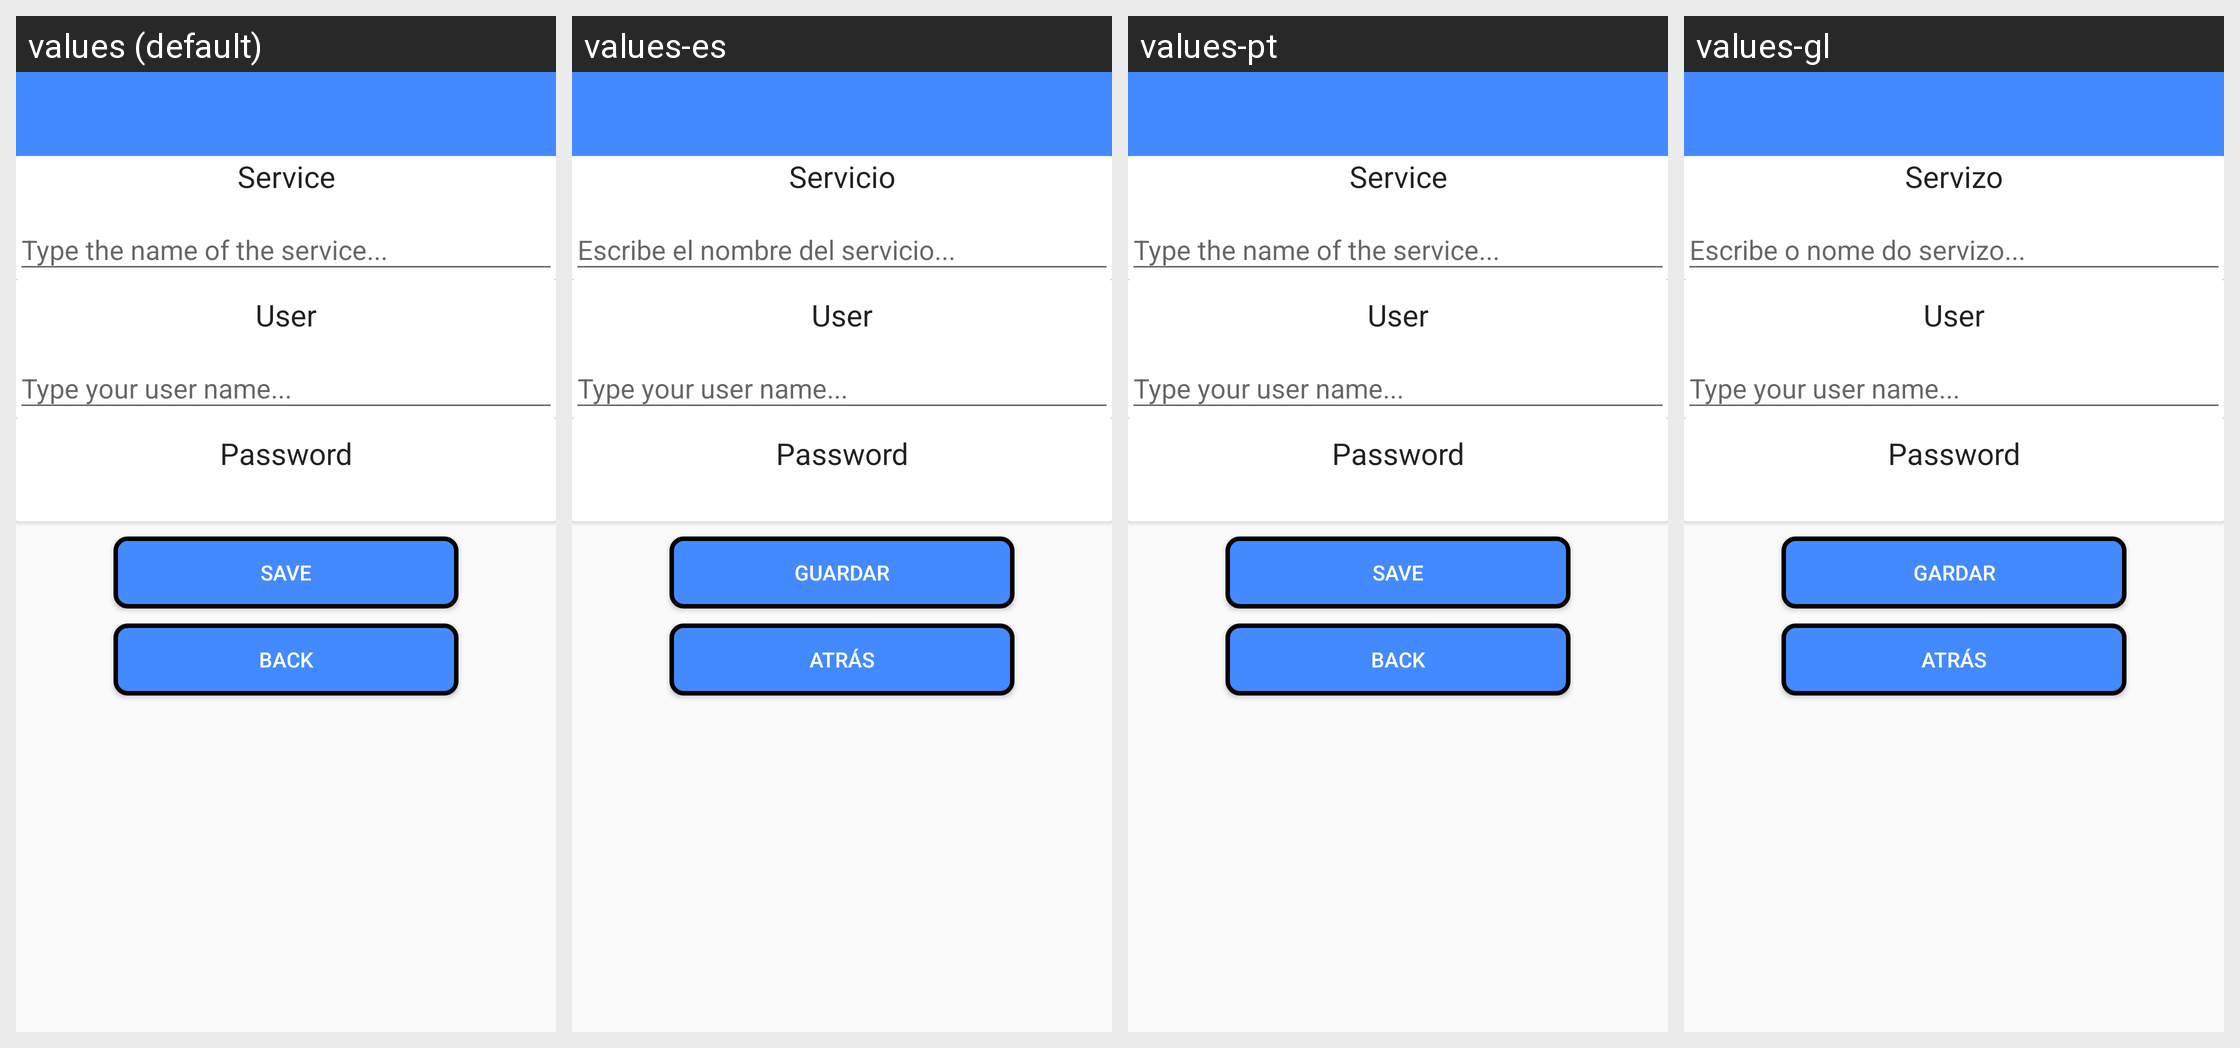

This grid shows one Android layout under several languages. Give, for every string resource on the screen, its name, the default text and each shown locale's text.
Android screen res/layout/activity_gardar__datos.xml rendered under 4 locales, left to right: values (default), values-es, values-pt, values-gl. Device: Nexus 5 (rendered at 1080×1920; each locale shown at half size, 540×960, under a caption strip naming it); theme MyMaterialTheme.
Strings drawn on this screen, with the default value and each locale's value (text and hints the layout hard-codes, and strings that could not be matched under every locale, appear in the picture but are not listed):

servicio
  values: Service
  values-es: Servicio
  values-pt: Service
  values-gl: Servizo

usuario
  values: User
  values-es: User  [not translated; the default value is used]
  values-pt: User  [not translated; the default value is used]
  values-gl: User  [not translated; the default value is used]

password
  values: Password
  values-es: Password  [not translated; the default value is used]
  values-pt: Password  [not translated; the default value is used]
  values-gl: Password  [not translated; the default value is used]

gardar
  values: Save
  values-es: Guardar
  values-pt: Save
  values-gl: Gardar

atras
  values: Back
  values-es: Atrás
  values-pt: Back
  values-gl: Atrás
